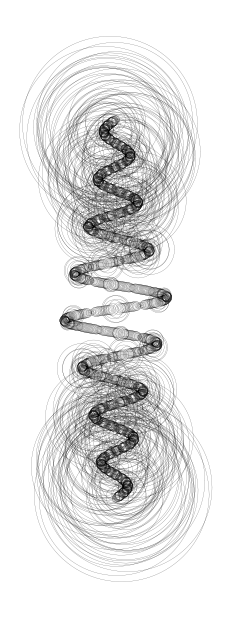

Write Python code to recreate this figure.
#ripples.py


import numpy as np
import matplotlib.pyplot as plt

# ------------------------------------------------------
# PARAMETERS (change these to customize)
# ------------------------------------------------------
N = 2000                  # number of steps
k = np.linspace(-10000, 10000, N)  # range for horizontal spread
circle_points = 200       # resolution of each circle (more points = smoother)
line_color = "black"      # color of circle outlines
line_width = 0.1          # thickness of the lines
save = False              # set True to save output as PNG
outfile = "ripples.png"   # filename if saving
dpi = 600                 # resolution of saved image



# ------------------------------------------------------
# EQUATIONS
# ------------------------------------------------------
# A(k): horizontal displacement of circles (creates arches left/right)
A = 0.6 * np.sin(2*np.pi*k/2500) * np.exp(-np.abs(k)/6000)

# B(k): vertical displacement (the "spine" stacking circles up/down)
B = k / 5000

# R(k): radius of each circle (controls ripple thickness and taper)
R = (0.05
     + 0.1 * np.cos(2*np.pi*k/369)**21
     * (1 - np.abs(k)/1000))



# ------------------------------------------------------
# PLOTTING
# ------------------------------------------------------
fig, ax = plt.subplots(figsize=(4,6), dpi=120)
theta = np.linspace(0, 2*np.pi, circle_points)

# Loop through all steps to draw circles one by one
for i in range(len(k)):
    x = A[i] + R[i]*np.cos(theta)   # x-coordinates of circle
    y = B[i] + R[i]*np.sin(theta)   # y-coordinates of circle
    ax.plot(x, y, color=line_color, linewidth=line_width)



# ------------------------------------------------------
# FORMATTING 
# ------------------------------------------------------
ax.set_aspect("equal", adjustable="box")  # keep circles round
ax.axis("off")                            # hide axes and ticks
plt.tight_layout(pad=0)



# ------------------------------------------------------
# SAVE OR SHOW
# ------------------------------------------------------
if save:
    plt.savefig(outfile, dpi=dpi, bbox_inches="tight", pad_inches=0)
plt.show()
